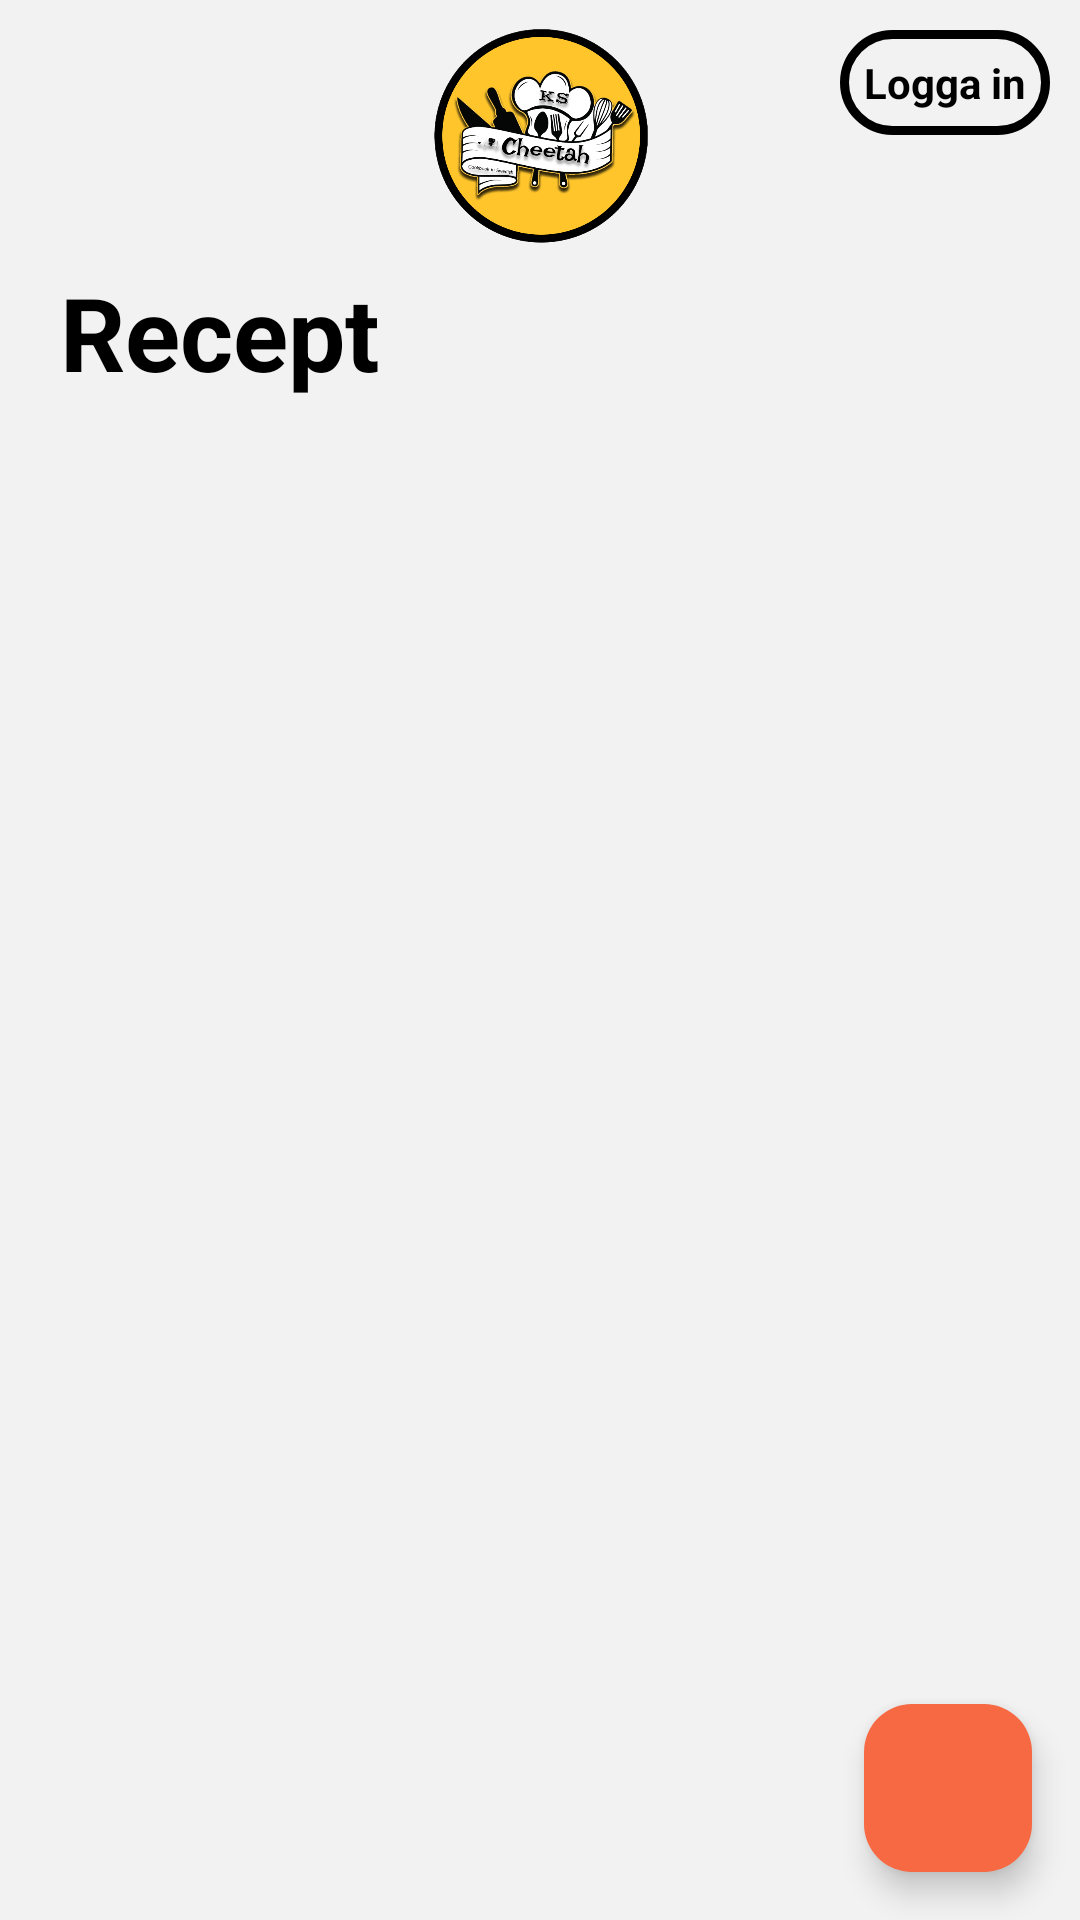

Layout XML and referenced resources for this Android screen:
<!-- AndroidManifest.xml: application theme Theme.CookBookAndShopList -->
<!-- res/layout/activity_main.xml -->
<?xml version="1.0" encoding="utf-8"?>
<androidx.constraintlayout.widget.ConstraintLayout xmlns:android="http://schemas.android.com/apk/res/android"
    xmlns:app="http://schemas.android.com/apk/res-auto"
    xmlns:tools="http://schemas.android.com/tools"
    android:layout_width="match_parent"
    android:layout_height="match_parent"
    android:background="@color/lightGray"
    tools:context=".MainActivity">

    <com.google.android.material.floatingactionbutton.FloatingActionButton
        android:id="@+id/floatingActionButton"
        android:layout_width="wrap_content"
        android:layout_height="wrap_content"
        android:layout_marginEnd="16dp"
        android:layout_marginBottom="16dp"
        android:clickable="true"
        android:onClick="goToShoppingListActivity"
        android:src="@drawable/round_add_shopping_cart_24"
        app:backgroundTint="@color/orange"
        app:layout_constraintBottom_toBottomOf="parent"
        app:layout_constraintEnd_toEndOf="parent" />

    <TextView
        android:id="@+id/LogInTextView"
        android:layout_width="wrap_content"
        android:layout_height="wrap_content"
        android:layout_marginTop="10dp"
        android:layout_marginEnd="10dp"
        android:background="@drawable/recipes_background"
        android:drawableLeft="@drawable/baseline_account_circle_24"
        android:drawablePadding="5dp"
        android:onClick="goToLogInActivity"
        android:padding="8dp"
        android:text="Logga in"
        android:textColor="@color/black"
        android:textStyle="bold"
        app:layout_constraintEnd_toEndOf="parent"
        app:layout_constraintTop_toTopOf="parent" />

    <ImageView
        android:id="@+id/logoImageView"
        android:layout_width="80dp"
        android:layout_height="80dp"
        android:layout_marginTop="5dp"
        app:layout_constraintEnd_toEndOf="parent"
        app:layout_constraintStart_toStartOf="parent"
        app:layout_constraintTop_toTopOf="parent"
        app:srcCompat="@drawable/logo" />

    <TextView
        android:id="@+id/headingTextView"
        android:layout_width="wrap_content"
        android:layout_height="wrap_content"
        android:layout_marginStart="20dp"
        android:layout_marginTop="3dp"
        android:text="Recept"
        android:textColor="@color/black"
        android:textSize="34sp"
        android:textStyle="bold"
        app:layout_constraintStart_toStartOf="parent"
        app:layout_constraintTop_toBottomOf="@+id/logoImageView" />

    <androidx.recyclerview.widget.RecyclerView
        android:id="@+id/recipesRecyclerView"
        android:layout_width="0dp"
        android:layout_height="0dp"
        app:layout_constraintBottom_toBottomOf="parent"
        app:layout_constraintEnd_toEndOf="parent"
        app:layout_constraintHorizontal_bias="0.0"
        app:layout_constraintStart_toStartOf="parent"
        app:layout_constraintTop_toBottomOf="@+id/headingTextView"
        app:layout_constraintVertical_bias="1.0"
        tools:listitem="@layout/recipes_item" />

</androidx.constraintlayout.widget.ConstraintLayout>
<!-- res/layout/recipes_item.xml (included above) -->
<?xml version="1.0" encoding="utf-8"?>
<androidx.constraintlayout.widget.ConstraintLayout xmlns:android="http://schemas.android.com/apk/res/android"
    xmlns:app="http://schemas.android.com/apk/res-auto"
    xmlns:tools="http://schemas.android.com/tools"
    android:layout_width="match_parent"
    android:layout_height="wrap_content"
    android:layout_margin="5dp"
    android:background="@drawable/recipes_background">

    <ImageView
        android:id="@+id/foodImageView"
        android:layout_width="150dp"
        android:layout_height="wrap_content"
        android:layout_marginTop="10dp"
        android:layout_marginEnd="20dp"
        android:layout_marginBottom="10dp"
        app:layout_constraintBottom_toBottomOf="parent"
        app:layout_constraintEnd_toEndOf="parent"
        app:layout_constraintTop_toTopOf="parent"
        tools:srcCompat="@tools:sample/avatars" />

    <TextView
        android:id="@+id/foodNameTextView"
        android:layout_width="180dp"
        android:layout_height="wrap_content"
        android:layout_marginStart="15dp"
        android:layout_marginTop="10dp"
        android:text="FoodName"
        android:textColor="@color/black"
        android:textSize="24sp"
        android:textStyle="bold"
        app:layout_constraintStart_toStartOf="parent"
        app:layout_constraintTop_toTopOf="parent" />

    <TextView
        android:id="@+id/timeTextView"
        android:layout_width="wrap_content"
        android:layout_height="wrap_content"
        android:layout_marginEnd="10dp"
        android:layout_marginBottom="10dp"
        android:drawableLeft="@drawable/baseline_access_time_24"
        android:drawablePadding="2dp"
        android:text="Tid."
        android:textColor="@color/black"
        android:textSize="16sp"
        app:layout_constraintBottom_toBottomOf="parent"
        app:layout_constraintEnd_toStartOf="@+id/foodImageView" />

    <ImageButton
        android:id="@+id/favoriteImageButton"
        android:layout_width="wrap_content"
        android:layout_height="wrap_content"
        android:layout_marginTop="2dp"
        android:layout_marginEnd="2dp"
        android:minWidth="48dp"
        android:minHeight="48dp"
        app:layout_constraintEnd_toEndOf="@+id/foodImageView"
        app:layout_constraintTop_toTopOf="@+id/foodImageView"
        app:srcCompat="@drawable/heart" />

</androidx.constraintlayout.widget.ConstraintLayout>
<!-- resources referenced by this layout -->
<resources>
  <color name="black">#FF000000</color>
  <color name="lightGray">#F3F2F2</color>
  <color name="orange">#F66943</color>
  <!-- drawable heart: png bitmap (drawable, 353 bytes) -->
  <!-- drawable logo: png bitmap (drawable, 163896 bytes) -->
  <!-- drawable recipes_background (drawable) -->
  <?xml version="1.0" encoding="utf-8"?>
  <shape xmlns:android="http://schemas.android.com/apk/res/android"
      android:shape="rectangle">
      <solid android:color="@android:color/transparent"/>
      <stroke android:color="@color/black"
          android:width="3dp"/>
      <padding android:bottom="5dp"
          android:left="5dp"
          android:right="5dp"
          android:top="5dp"/>
      <corners android:bottomLeftRadius="30dp"
          android:bottomRightRadius="30dp"
          android:topRightRadius="30dp"
          android:topLeftRadius="30dp"/>
  
  </shape>
  <style name="Theme.CookBookAndShopList" parent="Base.Theme.CookBookAndShopList" />
  <style name="Base.Theme.CookBookAndShopList" parent="Theme.Material3.DayNight.NoActionBar">
          
          
          <item name="colorPrimaryVariant">@color/black</item>
          <item name="android:statusBarColor">?attr/colorPrimaryVariant</item>
          <item name="android:textColorPrimary">@android:color/black</item>
      </style>
</resources>
